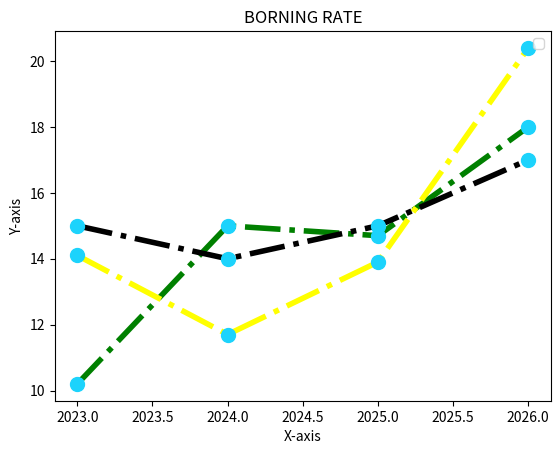

Python code for this plot:
import matplotlib.pyplot as plt
import numpy as np
x=np.array([2023,2024,2025,2026])
y=np.array([10.2,15.0,14.7,18.0])
y1=np.array([14.10,11.7,13.9,20.4])
y2=np.array([15,14,15,17])

line_style=dict(marker='.',
                markersize=20,
                markerfacecolor='#1cd3fc',
                markeredgecolor='#1cd3fc',
                linestyle='dashdot',
                linewidth=4)


plt.plot(x,y,color='green',**line_style)
plt.plot(x,y1,color='yellow',**line_style)
plt.plot(x,y2,color='black',**line_style)

plt.title('BORNING RATE')
plt.xlabel('X-axis')
plt.ylabel('Y-axis')

plt.legend()
plt.show()
